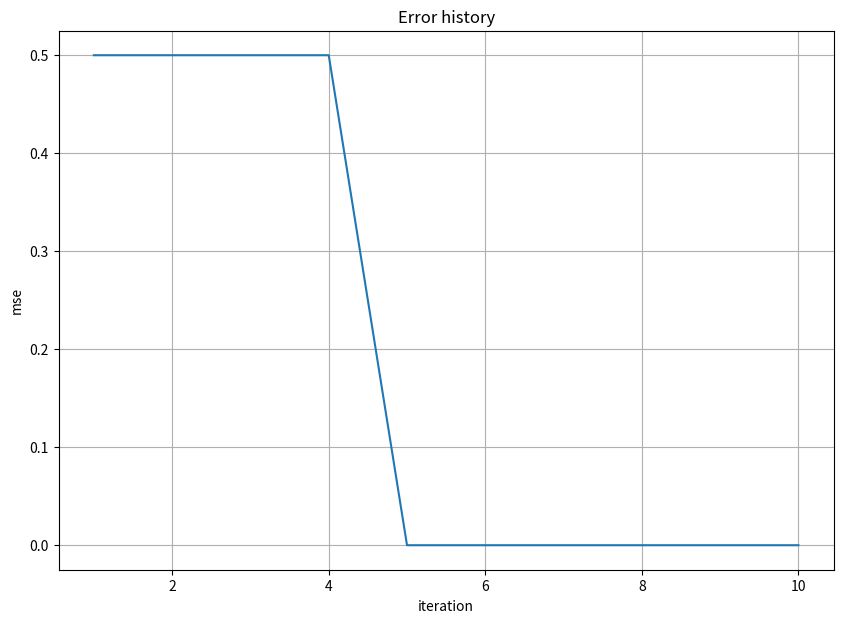

Python code for this plot:
import numpy as np # type: ignore
import matplotlib.pyplot as plt # type: ignore

def binary_step( x ):
    return np.where( x >= 0, 1, 0 )

def draw_error_history( data ):
    plt.figure(figsize=(10, 7))
    x = np.array(range(1, len(data)+1))
    plt.plot(x, data)
    plt.grid( True )
    plt.title('Error history')
    plt.xlabel('iteration')
    plt.ylabel('mse')
    plt.show()

if __name__ == '__main__':
    train_input = np.array([[0, 0, 1],
                            [1, 1, 1],
                            [1, 0, 1],
                            [0, 1, 1]])
    train_output = np.array([[0, 1, 1, 0]]).T
    np.random.seed( 1 )
    synaptic_weights = 2 * np.random.random((3, 1)) - 1
    bias = np.random.rand(1)
    learning_rate = 0.1

    print(f'Random starting synaptic weights:\n{synaptic_weights}')
    print(f'Random starting bias:\n{bias}')
    print(f'Learning rate:\n{learning_rate}')

    epochs = 10
    history = []
    for iteration in range( epochs ):
        linear_output = np.dot(train_input, synaptic_weights) + bias
        predicted_output = binary_step( linear_output )
        error = train_output - predicted_output
        print( f'Epoch: {iteration} => Error: {error}')
        synaptic_weights += learning_rate * np.dot(train_input.T, error)
        bias += learning_rate * sum( error )
        history.append( sum(error ** 2) / len(predicted_output) )

    print(f'Final synaptic weights: \n{synaptic_weights}')
    print(f"After training bias: \n{bias}")
    draw_error_history( np.array( history ))